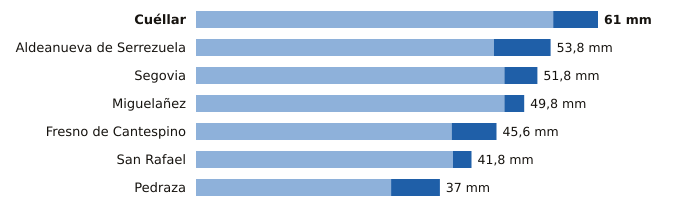

The data file committed next to this chart (first rows):
estacion, provincia, indicativo, mm_6_dias_anteriores, mm_hoy, mm_7_dias, horas_de_hoy
Cuéllar, Segovia, 2192C, 54.2, 6.8, 61.0, 20
Aldeanueva de Serrezuela, Segovia, 2140A, 45.2, 8.6, 53.8, 18
Segovia, Segovia, 2465, 46.8, 5.0, 51.8, 21
Miguelañez, Segovia, 2482B, 46.8, 3.0, 49.8, 18
Fresno de Cantespino, Segovia, 2135A, 38.8, 6.8, 45.6, 19
San Rafael, Segovia, 2471Y, 39.0, 2.8, 41.8, 20
Pedraza, Segovia, 2182C, 29.6, 7.4, 37.0, 17
